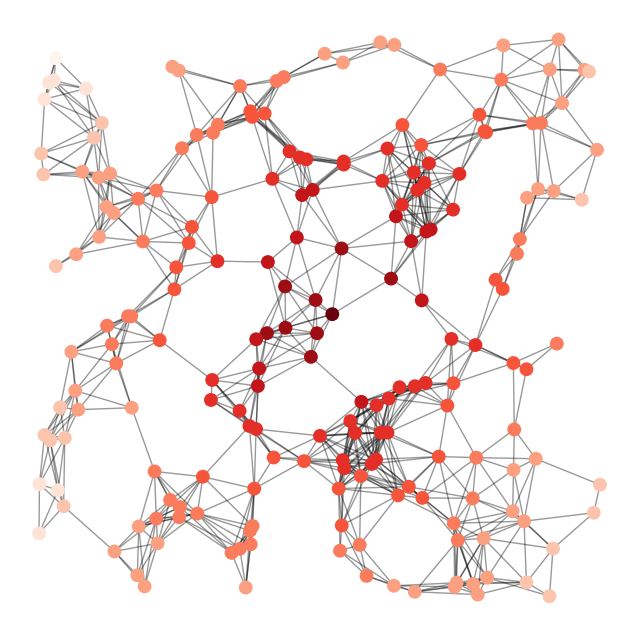

Recreate this plot in Python.
#!/usr/bin/env python
# https://networkx.github.io/documentation/networkx-1.10/examples/drawing/random_geometric_graph.html

import networkx as nx
import matplotlib.pyplot as plt

G=nx.random_geometric_graph(200,0.125)
# position is stored as node attribute data for random_geometric_graph
pos=nx.get_node_attributes(G,'pos')

# find node near center (0.5,0.5)
dmin=1
ncenter=0
for n in pos:
    x,y=pos[n]
    d=(x-0.5)**2+(y-0.5)**2
    if d<dmin:
        ncenter=n
        dmin=d

# color by path length from node near center
p=nx.single_source_shortest_path_length(G,ncenter)

plt.figure(figsize=(8,8))
nx.draw_networkx_edges(G,pos,nodelist=[ncenter],alpha=0.4)
nx.draw_networkx_nodes(G,pos,nodelist=list(p.keys()),
                       node_size=80,
                       node_color=list(p.values()),
                       cmap=plt.cm.Reds_r)

plt.xlim(-0.05,1.05)
plt.ylim(-0.05,1.05)
plt.axis('off')
plt.savefig('random_geometric_graph.png')
plt.show()
